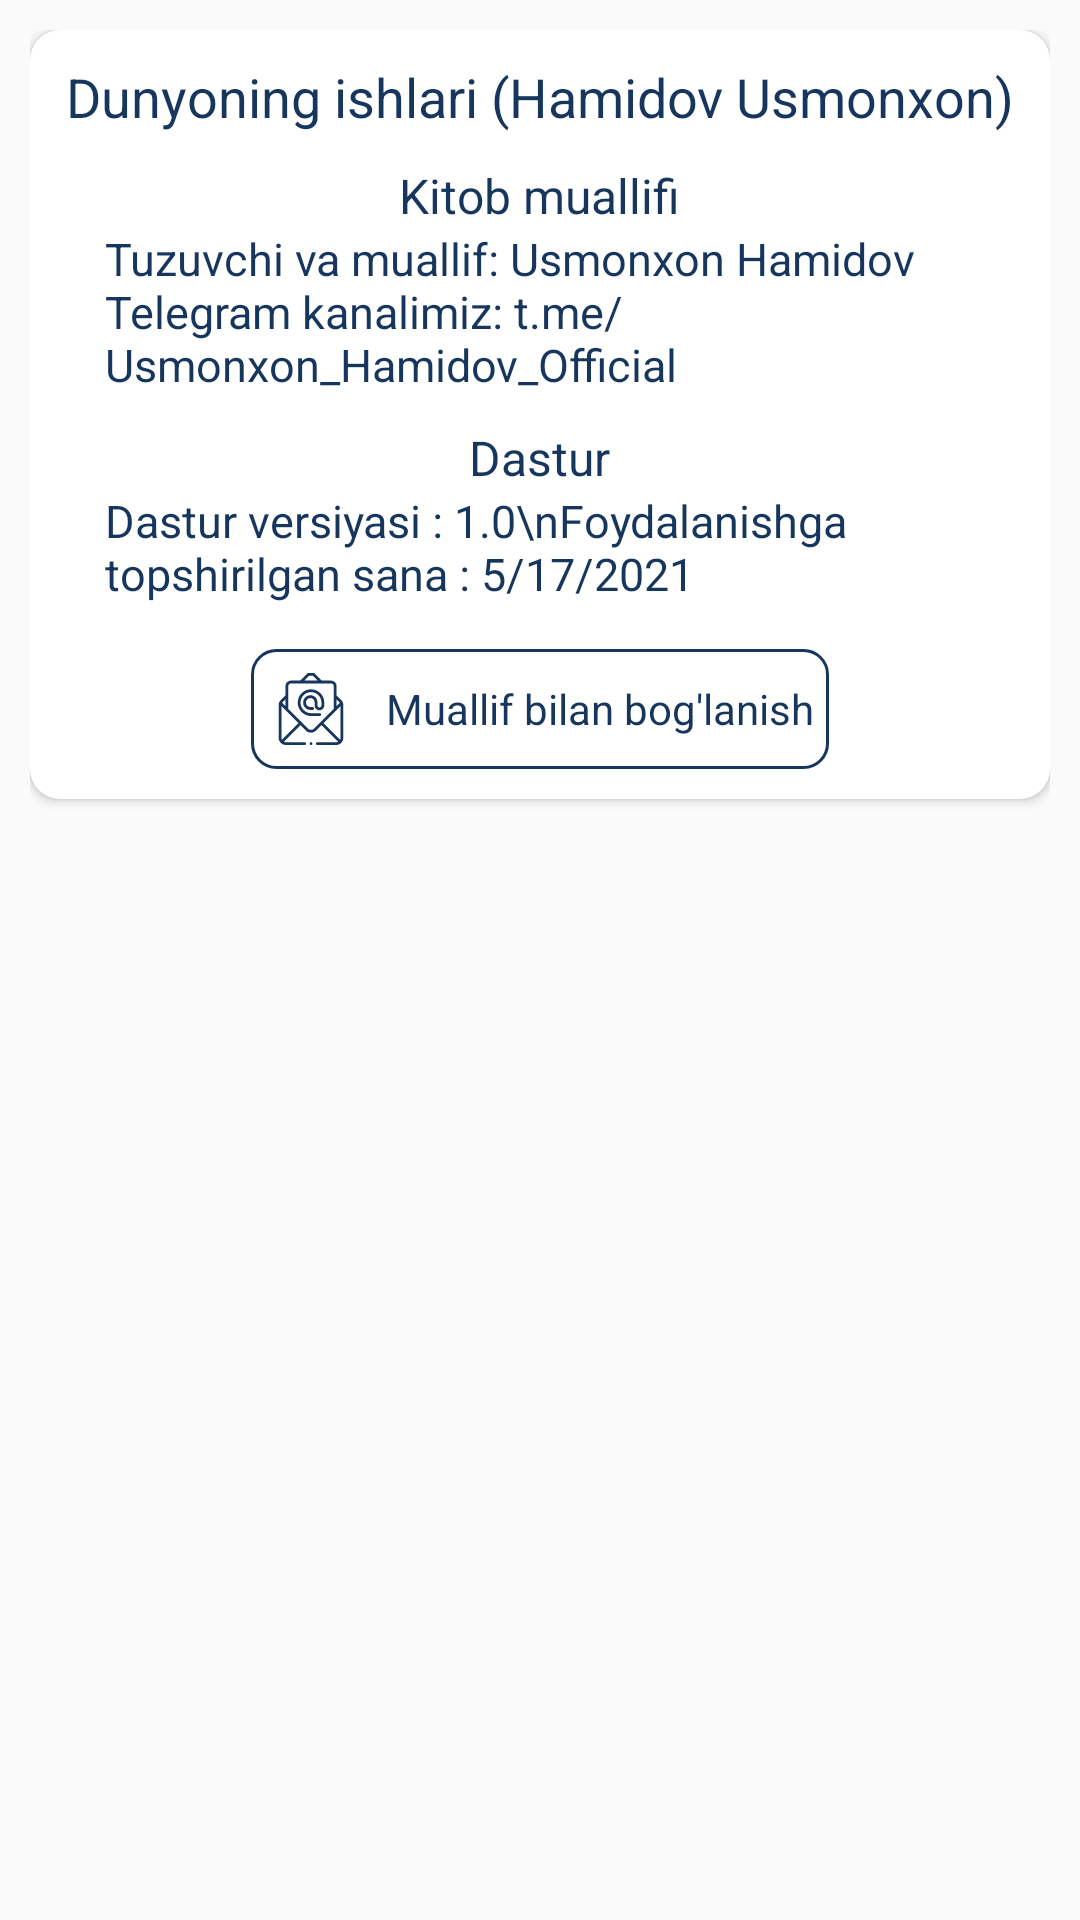

The Android layout XML behind this screen, and the referenced resources:
<!-- AndroidManifest.xml: application theme Theme.DunyoningIshlariHamidovUsmonxon -->
<!-- res/layout/info_about_program.xml -->
<?xml version="1.0" encoding="utf-8"?>
<LinearLayout xmlns:android="http://schemas.android.com/apk/res/android"
    xmlns:app="http://schemas.android.com/apk/res-auto"
    android:layout_width="match_parent"
    android:layout_height="wrap_content"
    android:orientation="vertical"
    android:padding="10dp">

    <androidx.cardview.widget.CardView
        android:layout_width="match_parent"
        android:layout_height="wrap_content"
        app:cardCornerRadius="10dp">


        <LinearLayout
            android:layout_width="match_parent"
            android:layout_height="match_parent"
            android:orientation="vertical"
            android:padding="10dp">

            <TextView
                android:layout_width="wrap_content"
                android:layout_height="wrap_content"
                android:layout_gravity="center"
                android:text="@string/app_name"
                android:textColor="@color/purple_700"
                android:textSize="18sp" />


            <TextView
                android:layout_width="wrap_content"
                android:layout_height="wrap_content"
                android:layout_gravity="center"
                android:layout_marginTop="10dp"
                android:text="Kitob muallifi"
                android:textColor="@color/purple_700"
                android:textSize="16sp" />

            <TextView
                android:layout_width="wrap_content"
                android:layout_height="wrap_content"
                android:layout_marginStart="15dp"
                android:text="@string/muallif_haqida"
                android:textColor="@color/purple_700"
                android:textSize="15sp" />

            <TextView
                android:layout_width="wrap_content"
                android:layout_height="wrap_content"
                android:layout_gravity="center"
                android:layout_marginTop="10dp"
                android:text="Dastur"
                android:textColor="@color/purple_700"
                android:textSize="16sp" />

            <TextView
                android:layout_width="wrap_content"
                android:layout_height="wrap_content"
                android:layout_marginStart="15dp"
                android:text="Dastur versiyasi : 1.0\nFoydalanishga topshirilgan sana : 5/17/2021"
                android:textColor="@color/purple_700"
                android:textSize="15sp" />


            <LinearLayout
                android:id="@+id/contact_with_author"
                android:layout_width="wrap_content"
                android:layout_height="wrap_content"
                android:layout_gravity="center"
                android:layout_marginTop="15dp"
                android:background="@drawable/contact_button_background"
                android:gravity="center"
                android:orientation="horizontal"
                android:padding="5dp">

                <ImageView
                    android:layout_width="30dp"
                    android:layout_height="30dp"
                    android:padding="3dp"
                    android:src="@drawable/ic_contact" />

                <TextView
                    android:layout_width="wrap_content"
                    android:layout_height="wrap_content"
                    android:layout_marginStart="10dp"
                    android:text="Muallif bilan bog'lanish"
                    android:textColor="@color/purple_700" />

            </LinearLayout>
        </LinearLayout>

    </androidx.cardview.widget.CardView>


</LinearLayout>
<!-- resources referenced by this layout -->
<resources>
  <color name="purple_700">#17365D</color>
  <!-- drawable contact_button_background (drawable) -->
  <?xml version="1.0" encoding="utf-8"?>
  <shape xmlns:android="http://schemas.android.com/apk/res/android">
  
      <corners android:radius="8dp" />
  
      <stroke android:color="@color/purple_700"
          android:width="1dp" />
  </shape>
  <!-- drawable ic_contact: vector/xml drawable (drawable, 3157 chars, omitted) -->
  <string name="app_name">Dunyoning ishlari (Hamidov Usmonxon)</string>
  <string name="muallif_haqida">Tuzuvchi va muallif: Usmonxon Hamidov \nTelegram kanalimiz: t.me/Usmonxon_Hamidov_Official</string>
  <style name="Theme.DunyoningIshlariHamidovUsmonxon" parent="Theme.AppCompat.DayNight.NoActionBar">
          
          <item name="colorPrimary">@color/purple_500</item>
          <item name="colorPrimaryVariant">@color/purple_700</item>
          <item name="colorOnPrimary">@color/white</item>
          
          <item name="colorSecondary">@color/teal_200</item>
          <item name="colorSecondaryVariant">@color/teal_700</item>
          <item name="colorOnSecondary">@color/black</item>
          
          <item name="android:statusBarColor" tools:targetApi="l">?attr/colorPrimaryVariant</item>
          
      </style>
  <color name="purple_500">#17365D</color>
  <color name="white">#FFFFFFFF</color>
  <color name="teal_200">#FF03DAC5</color>
  <color name="teal_700">#FF018786</color>
  <color name="black">#FF000000</color>
</resources>
